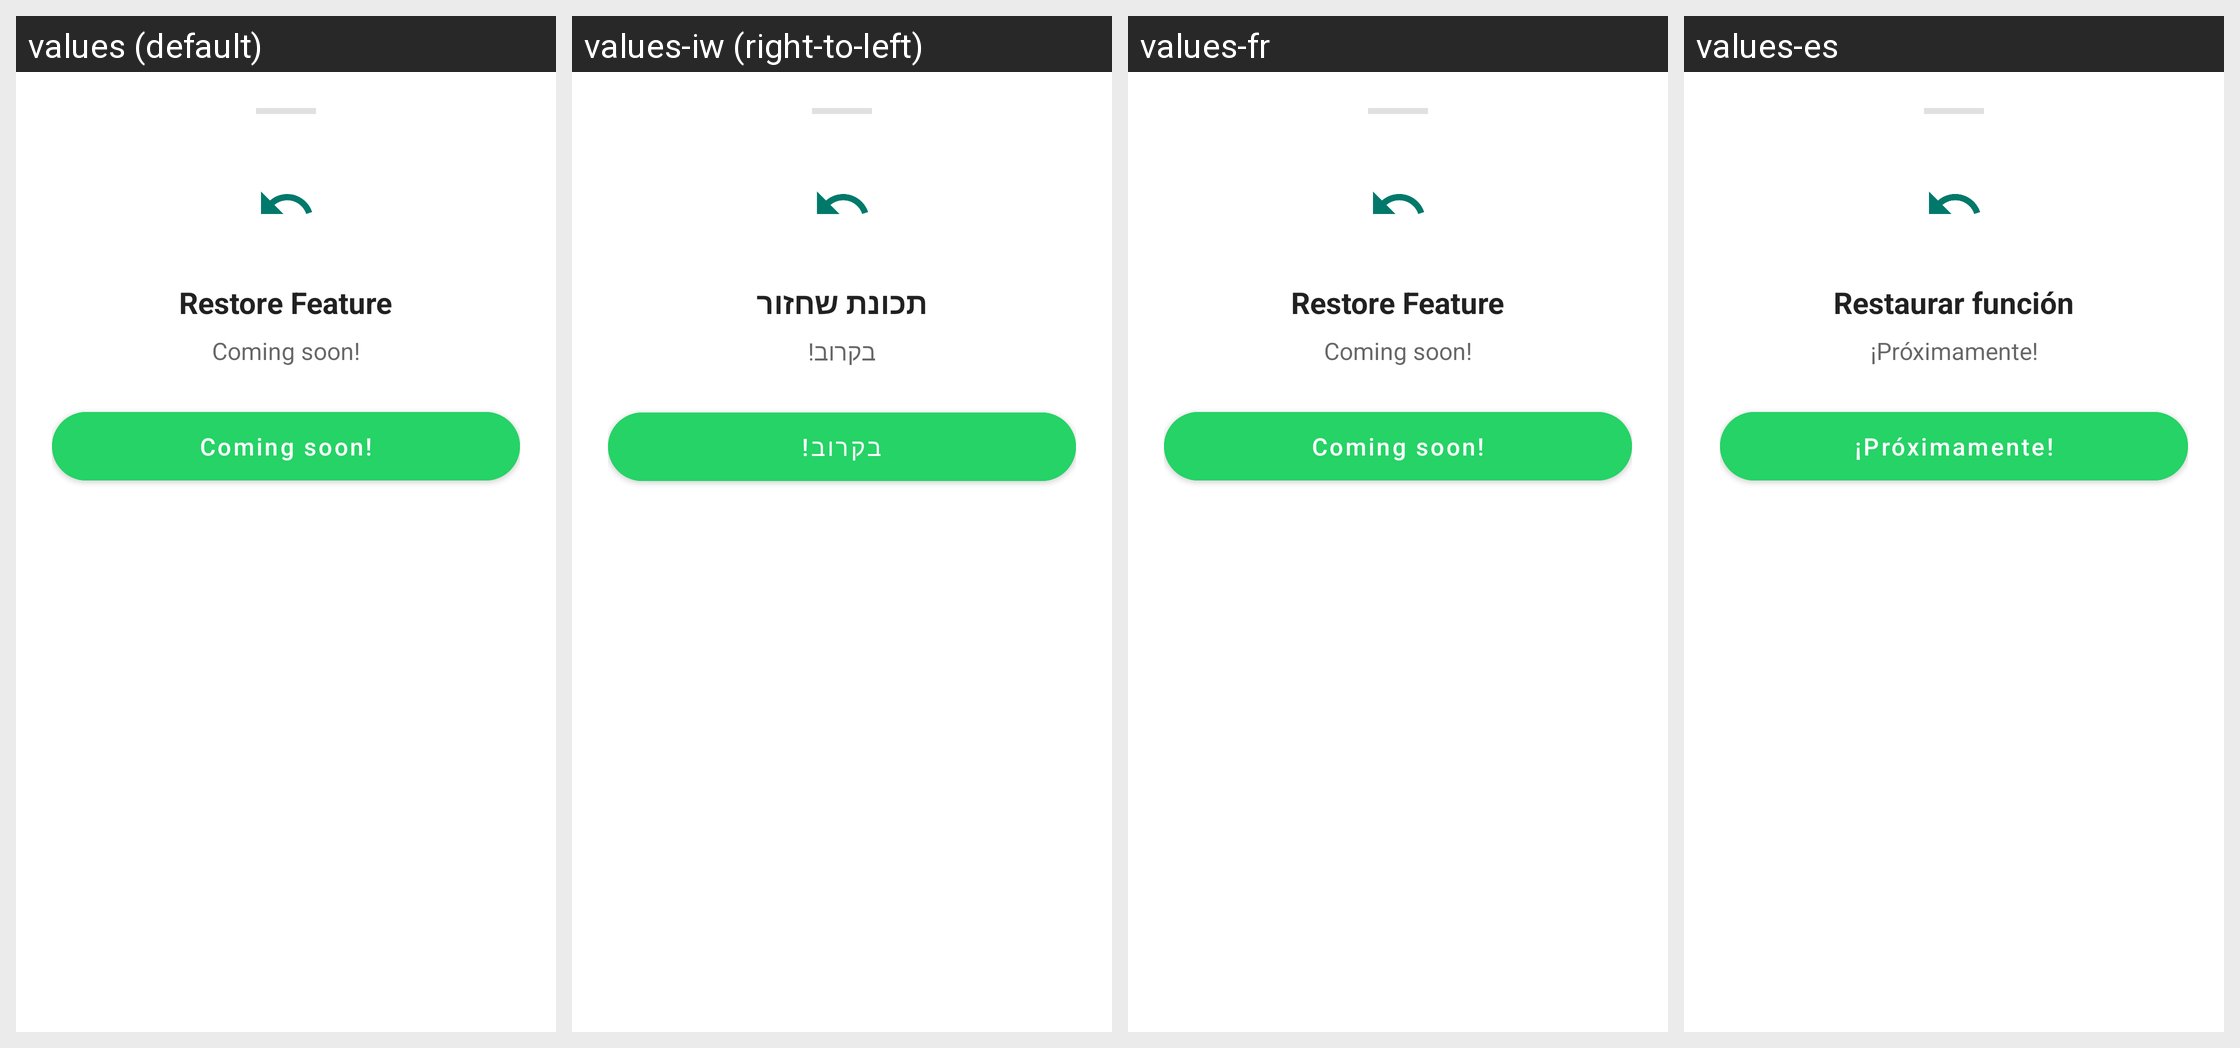

Strings drawn on this Android screen and how each of the app's shown locales translates them:
Android screen res/layout/layout_restore_coming_soon.xml rendered under 4 locales, left to right: values (default), values-iw (right-to-left), values-fr, values-es. Device: Nexus 5 (rendered at 1080×1920; each locale shown at half size, 540×960, under a caption strip naming it); theme Theme.MaterialComponents.DayNight.NoActionBar.
Other locales in the repository, not shown: values-ar, values-de, values-id, values-in, values-it, values-pt, values-ru, values-tr, values-zh.
Strings drawn on this screen, with the default value and each locale's value (text and hints the layout hard-codes, and strings that could not be matched under every locale, appear in the picture but are not listed):

restore_feature_title
  values: Restore Feature
  values-iw: תכונת שחזור
  values-fr: Restore Feature
  values-es: Restaurar función

restore_feature_desc
  values: Coming soon!
  values-iw: בקרוב!
  values-fr: Coming soon!
  values-es: ¡Próximamente!

action_follow_developer
  values: Coming soon!
  values-iw: בקרוב!
  values-fr: Coming soon!
  values-es: ¡Próximamente!
